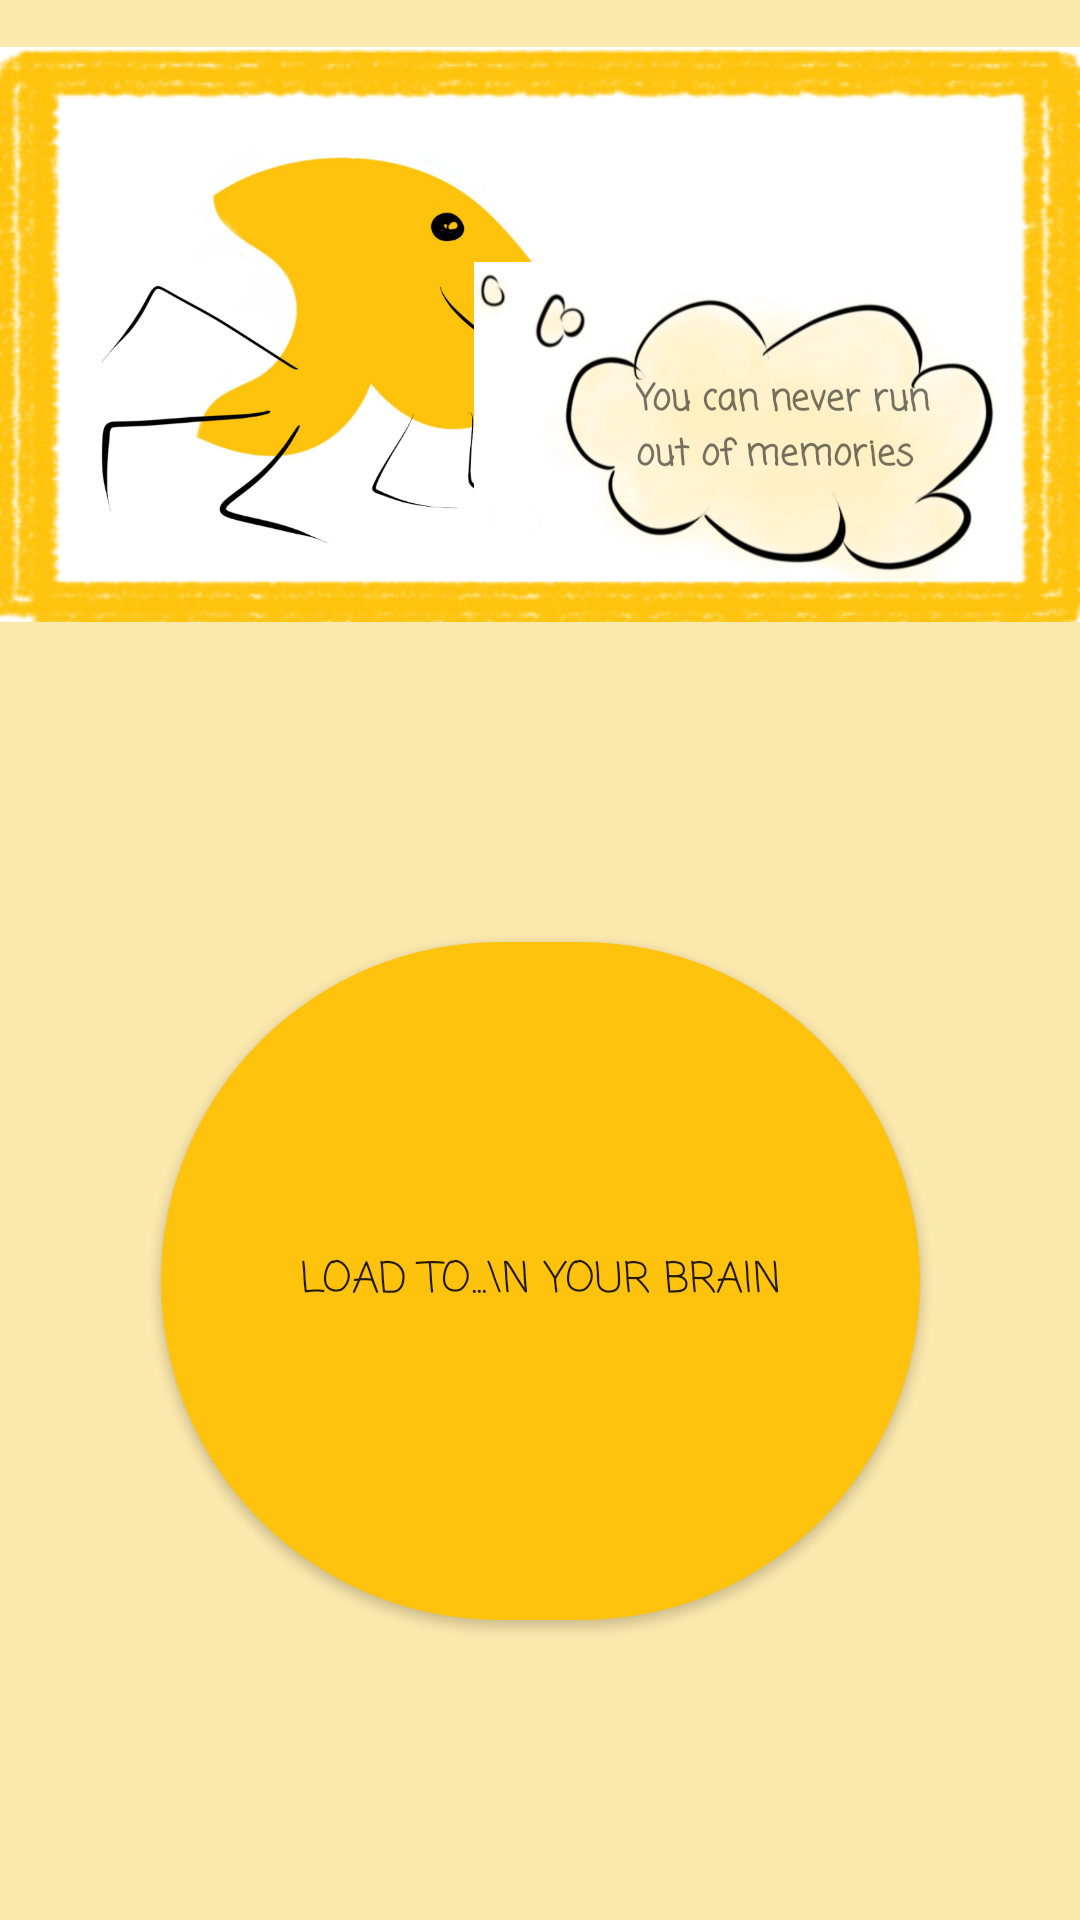

This screen was rendered from an Android layout file. Write that file and the resources it references.
<!-- AndroidManifest.xml: application theme Theme.Brainjacked -->
<!-- res/layout/memory_activity.xml -->
<?xml version="1.0" encoding="utf-8"?>
<androidx.constraintlayout.widget.ConstraintLayout xmlns:android="http://schemas.android.com/apk/res/android"
    xmlns:app="http://schemas.android.com/apk/res-auto"
    xmlns:tools="http://schemas.android.com/tools"
    android:background="#FBE8AD"
    android:layout_width="match_parent" android:layout_height="match_parent">

    <ImageView
        android:layout_width="match_parent"
        android:layout_height="223dp"
        android:src="@drawable/boarder_yellow"
        app:layout_constraintEnd_toEndOf="parent"
        app:layout_constraintTop_toTopOf="parent" />

    <ImageView
        android:id="@+id/memory_brainy"
        android:layout_width="172dp"
        android:layout_height="172dp"
        android:layout_marginStart="24dp"
        android:layout_marginTop="28dp"
        android:src="@drawable/memory_brainy"
        app:layout_constraintStart_toStartOf="parent"
        app:layout_constraintTop_toTopOf="parent" />

    <ImageView
        android:layout_width="174dp"
        android:layout_height="161dp"
        android:layout_marginTop="60dp"
        android:layout_marginEnd="28dp"
        android:src="@drawable/yellow_cloud"
        app:layout_constraintEnd_toEndOf="parent"
        app:layout_constraintTop_toTopOf="parent" />

    <TextView
        android:layout_width="116dp"
        android:layout_height="63dp"
        android:layout_marginTop="124dp"
        android:layout_marginEnd="32dp"
        android:text="You can never run out of memories"
        android:textSize="12sp"
        android:textStyle="bold"
        app:layout_constraintEnd_toEndOf="parent"
        app:layout_constraintTop_toTopOf="parent" />

    <Button
        android:id="@+id/load_brain_button"
        android:layout_width="253dp"
        android:layout_height="226dp"
        android:text="Load to...\n Your brain"

        android:background="@drawable/rounded"
android:layout_marginBottom="100dp"
        app:layout_constraintLeft_toLeftOf="parent"
        app:layout_constraintRight_toRightOf="parent"
        app:layout_constraintBottom_toBottomOf="parent"/>


</androidx.constraintlayout.widget.ConstraintLayout>
<!-- resources referenced by this layout -->
<resources>
  <!-- drawable boarder_yellow: png bitmap (drawable, 83074 bytes) -->
  <!-- drawable memory_brainy: png bitmap (drawable, 97029 bytes) -->
  <!-- drawable rounded (drawable) -->
  <?xml version="1.0" encoding="utf-8"?>
  <shape xmlns:android="http://schemas.android.com/apk/res/android">
      <corners  android:radius="150dp"/>
      <solid android:color="#FFC30D"></solid>
  </shape>
  <!-- drawable yellow_cloud: png bitmap (drawable, 328626 bytes) -->
  <style name="Theme.Brainjacked" parent="Theme.MaterialComponents.DayNight.DarkActionBar">
          
          <item name="colorPrimary">@color/purple_500</item>
          <item name="colorPrimaryVariant">@color/purple_700</item>
          <item name="colorOnPrimary">@color/white</item>
          
          <item name="colorSecondary">@color/teal_200</item>
          <item name="colorSecondaryVariant">@color/teal_700</item>
          <item name="colorOnSecondary">@color/black</item>
          
          <item name="android:statusBarColor" tools:targetApi="l">?attr/colorPrimaryVariant</item>
          
          <item name="fontFamily">casual</item>
      </style>
  <color name="purple_500">#8E8E8E</color>
  <color name="purple_700">#1B1B1B</color>
  <color name="white">#FFFFFFFF</color>
  <color name="teal_200">#FF03DAC5</color>
  <color name="teal_700">#FF018786</color>
  <color name="black">#FF000000</color>
</resources>
